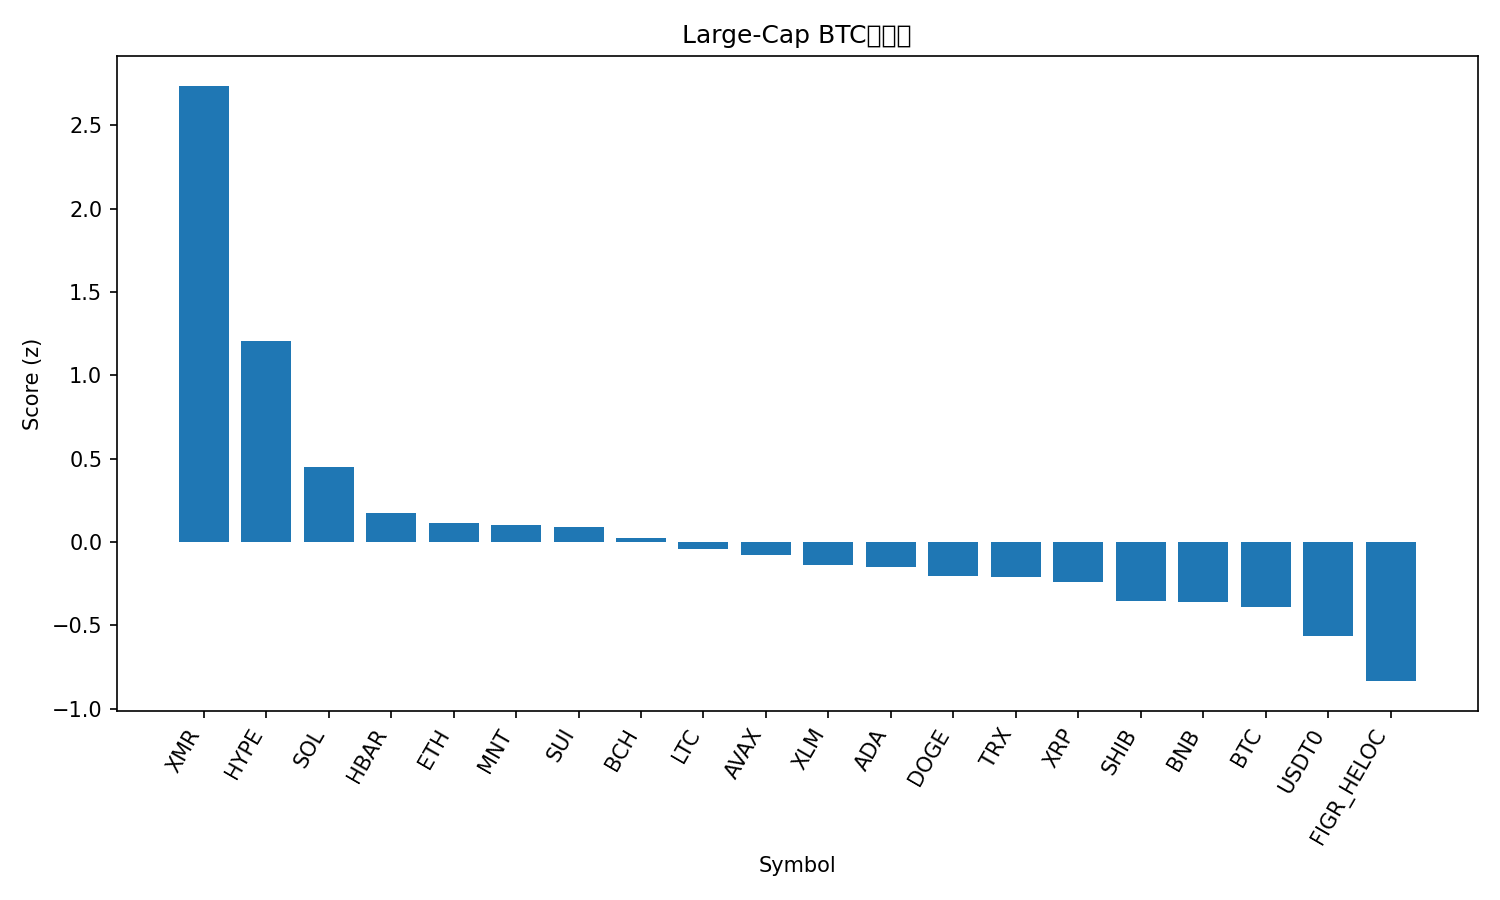

Data behind this chart, as committed beside it:
rank, name, symbol, price_btc, price_usd, pct_1h_btc, pct_24h_btc, pct_7d_btc, market_cap_rank, market_cap_usd, volume_usd, score
1, Monero, XMR, 0.002905, 327.8, 2.67, 8.235, 9.828, 35, 6036396766, 240359171, 2.736
2, Hyperliquid, HYPE, 0.0003588, 40.51, 1.947, 3.471, -4.508, 19, 10955150084, 711561999, 1.204
3, Solana, SOL, 0.001822, 205.8, 0.178, 5.028, 0.337, 6, 112372378709, 11372036679, 0.452
4, Hedera, HBAR, 1.68e-06, 0.1899, 0.0137, 4.841, -5.143, 28, 8058179591, 356232618, 0.1729
5, Ethereum, ETH, 0.03665, 4138, 0.06306, 3.036, 0.2548, 2, 499358519990, 56823641007, 0.1115
6, Mantle, MNT, 1.731e-05, 1.95, 0.5095, 3.315, -11.45, 32, 6344610317, 497153345, 0.1012
7, Sui, SUI, 2.524e-05, 2.85, 0.3455, 3.907, -11.36, 22, 10326947279, 1712736805, 0.09106
8, Bitcoin Cash, BCH, 0.004771, 538.7, 0.007339, 2.962, 0.6871, 21, 10717998676, 398525491, 0.02442
9, Litecoin, LTC, 0.0008731, 98.54, -0.07934, 4.299, -8.22, 30, 7518004543, 1015832028, -0.04269
10, Avalanche, AVAX, 0.0002036, 22.99, 0.3785, 2.776, -11.97, 23, 9800012671, 1001814423, -0.0761
11, Stellar, XLM, 3.01e-06, 0.3397, -0.04292, 2.805, -3.618, 20, 10870365588, 298042786, -0.1361
12, Cardano, ADA, 6.24e-06, 0.7042, 0.02391, 2.921, -6.863, 11, 25698066409, 1717789086, -0.1533
13, Dogecoin, DOGE, 1.82e-06, 0.2054, 0.08952, 2.793, -9.938, 9, 31068837948, 3419740992, -0.2041
14, TRON, TRX, 2.82e-06, 0.3186, -0.02139, 1.336, 1.937, 10, 30135697714, 1141279219, -0.2102
15, XRP, XRP, 2.229e-05, 2.52, 0.1885, 1.377, -5.203, 5, 150678629847, 6109043109, -0.2387
16, Shiba Inu, SHIB, 9.5189e-11, 1.075e-05, -0.1988, 2.133, -4.315, 33, 6337862048, 218278176, -0.3543
17, BNB, BNB, 0.0106, 1197, 0.4178, -0.9988, -1.298, 4, 165600829775, 4145024397, -0.3627
18, Bitcoin, BTC, 1.0, 112940, 0.0, 0.0, 0.0, 1, 2249445766337, 83341002358, -0.3932
19, USDT0, USDT0, 8.86e-06, 1.001, -0.299, -0.7746, 7.766, 31, 7510589489, 585928075, -0.5663
20, Figure Heloc, FIGR_HELOC, 8.78e-06, 0.9918, -0.3148, -2.397, 7.322, 16, 12867655786, 6291501, -0.835
21, Chainlink, LINK, 0.0001672, 18.88, -1.446, 0.9477, -6.745, 15, 13153661522, 1172090965, -1.383
